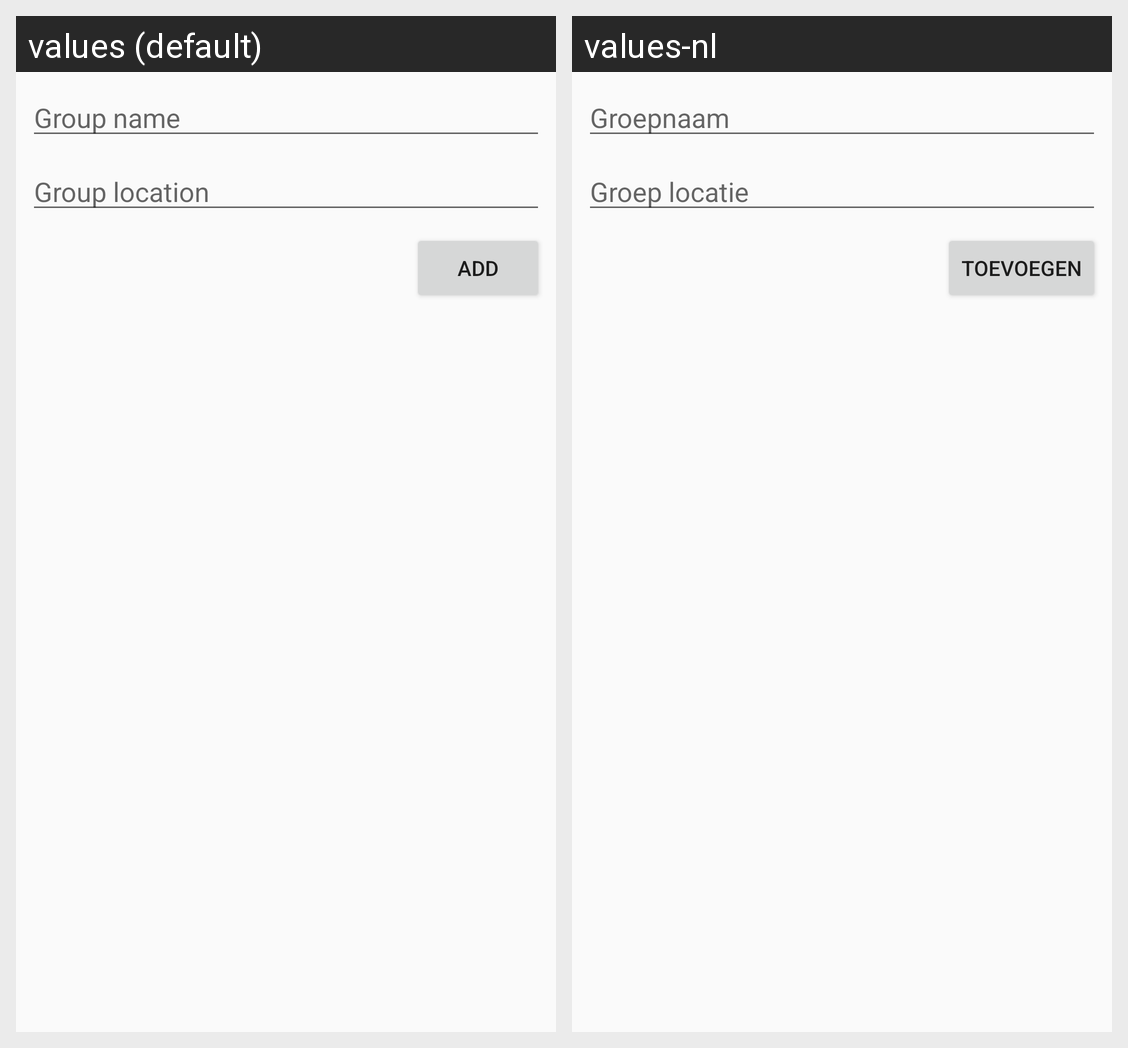

Here is an Android app screen in its default locale and in the app's own translations. Write out the translated-string differences for the strings that appear on this screen.
Android screen res/layout/fragment_group_add.xml rendered under 2 locales, left to right: values (default), values-nl. Device: Nexus 5 (rendered at 1080×1920; each locale shown at half size, 540×960, under a caption strip naming it); theme AppTheme.
Strings drawn on this screen, with the default value and each locale's value (text and hints the layout hard-codes, and strings that could not be matched under every locale, appear in the picture but are not listed):

group_name
  values: Group name
  values-nl: Groepnaam

group_location
  values: Group location
  values-nl: Groep locatie

group_add
  values: Add
  values-nl: Toevoegen
